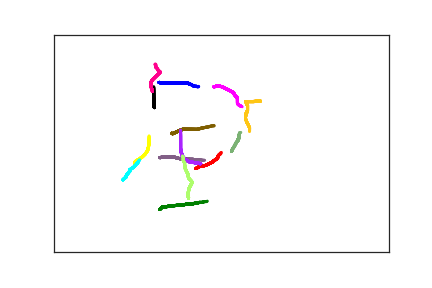

Data behind this chart, as committed beside it:
1.570000000000000000e+02, 1.100000000000000000e+02, 0.000000000000000000e+00, 1.000000000000000000e+00
1.620000000000000000e+02, 1.120000000000000000e+02, 1.060000000000000000e+02, 1.000000000000000000e+00
1.650000000000000000e+02, 1.120000000000000000e+02, 1.400000000000000000e+02, 1.000000000000000000e+00
1.710000000000000000e+02, 1.120000000000000000e+02, 2.010000000000000000e+02, 1.000000000000000000e+00
1.810000000000000000e+02, 1.120000000000000000e+02, 2.720000000000000000e+02, 1.000000000000000000e+00
1.880000000000000000e+02, 1.120000000000000000e+02, 3.050000000000000000e+02, 1.000000000000000000e+00
1.930000000000000000e+02, 1.120000000000000000e+02, 3.490000000000000000e+02, 1.000000000000000000e+00
1.940000000000000000e+02, 1.120000000000000000e+02, 4.100000000000000000e+02, 1.000000000000000000e+00
1.950000000000000000e+02, 1.120000000000000000e+02, 4.460000000000000000e+02, 1.000000000000000000e+00
1.960000000000000000e+02, 1.120000000000000000e+02, 4.900000000000000000e+02, 1.000000000000000000e+00
1.970000000000000000e+02, 1.120000000000000000e+02, 5.260000000000000000e+02, 1.000000000000000000e+00
1.980000000000000000e+02, 1.120000000000000000e+02, 5.590000000000000000e+02, 1.000000000000000000e+00
1.990000000000000000e+02, 1.120000000000000000e+02, 6.080000000000000000e+02, 1.000000000000000000e+00
2.000000000000000000e+02, 1.120000000000000000e+02, 6.160000000000000000e+02, 1.000000000000000000e+00
2.010000000000000000e+02, 1.120000000000000000e+02, 6.460000000000000000e+02, 1.000000000000000000e+00
2.010000000000000000e+02, 1.130000000000000000e+02, 6.800000000000000000e+02, 1.000000000000000000e+00
2.030000000000000000e+02, 1.140000000000000000e+02, 7.190000000000000000e+02, 1.000000000000000000e+00
2.050000000000000000e+02, 1.150000000000000000e+02, 7.490000000000000000e+02, 1.000000000000000000e+00
2.060000000000000000e+02, 1.160000000000000000e+02, 7.830000000000000000e+02, 1.000000000000000000e+00
2.070000000000000000e+02, 1.170000000000000000e+02, 8.140000000000000000e+02, 1.000000000000000000e+00
2.080000000000000000e+02, 1.180000000000000000e+02, 8.570000000000000000e+02, 1.000000000000000000e+00
2.090000000000000000e+02, 1.180000000000000000e+02, 8.870000000000000000e+02, 1.000000000000000000e+00
2.100000000000000000e+02, 1.190000000000000000e+02, 9.180000000000000000e+02, 1.000000000000000000e+00
2.110000000000000000e+02, 1.190000000000000000e+02, 9.530000000000000000e+02, 1.000000000000000000e+00
2.120000000000000000e+02, 1.190000000000000000e+02, 9.860000000000000000e+02, 1.000000000000000000e+00
2.130000000000000000e+02, 1.190000000000000000e+02, 1.021000000000000000e+03, 1.000000000000000000e+00
2.140000000000000000e+02, 1.200000000000000000e+02, 1.089000000000000000e+03, 1.000000000000000000e+00
2.150000000000000000e+02, 1.200000000000000000e+02, 1.119000000000000000e+03, 1.000000000000000000e+00
2.160000000000000000e+02, 1.200000000000000000e+02, 1.170000000000000000e+03, 1.000000000000000000e+00
2.160000000000000000e+02, 1.190000000000000000e+02, 1.344000000000000000e+03, 1.000000000000000000e+00
2.150000000000000000e+02, 1.190000000000000000e+02, 1.347000000000000000e+03, 1.000000000000000000e+00
2.120000000000000000e+02, 3.080000000000000000e+02, 3.849000000000000000e+03, 2.000000000000000000e+00
2.180000000000000000e+02, 3.030000000000000000e+02, 4.010000000000000000e+03, 2.000000000000000000e+00
2.260000000000000000e+02, 3.010000000000000000e+02, 4.043000000000000000e+03, 2.000000000000000000e+00
2.330000000000000000e+02, 2.960000000000000000e+02, 4.071000000000000000e+03, 2.000000000000000000e+00
2.370000000000000000e+02, 2.930000000000000000e+02, 4.102000000000000000e+03, 2.000000000000000000e+00
2.380000000000000000e+02, 2.900000000000000000e+02, 4.145000000000000000e+03, 2.000000000000000000e+00
2.400000000000000000e+02, 2.890000000000000000e+02, 4.181000000000000000e+03, 2.000000000000000000e+00
2.420000000000000000e+02, 2.870000000000000000e+02, 4.224000000000000000e+03, 2.000000000000000000e+00
2.430000000000000000e+02, 2.860000000000000000e+02, 4.257000000000000000e+03, 2.000000000000000000e+00
2.430000000000000000e+02, 2.850000000000000000e+02, 4.290000000000000000e+03, 2.000000000000000000e+00
2.440000000000000000e+02, 2.840000000000000000e+02, 4.320000000000000000e+03, 2.000000000000000000e+00
2.450000000000000000e+02, 2.820000000000000000e+02, 4.367000000000000000e+03, 2.000000000000000000e+00
2.450000000000000000e+02, 2.800000000000000000e+02, 4.400000000000000000e+03, 2.000000000000000000e+00
2.450000000000000000e+02, 2.790000000000000000e+02, 4.446000000000000000e+03, 2.000000000000000000e+00
2.460000000000000000e+02, 2.780000000000000000e+02, 4.447000000000000000e+03, 2.000000000000000000e+00
2.460000000000000000e+02, 2.770000000000000000e+02, 4.481000000000000000e+03, 2.000000000000000000e+00
2.470000000000000000e+02, 2.760000000000000000e+02, 4.552000000000000000e+03, 2.000000000000000000e+00
2.470000000000000000e+02, 2.750000000000000000e+02, 4.585000000000000000e+03, 2.000000000000000000e+00
2.480000000000000000e+02, 2.750000000000000000e+02, 4.640000000000000000e+03, 2.000000000000000000e+00
2.490000000000000000e+02, 2.740000000000000000e+02, 4.692000000000000000e+03, 2.000000000000000000e+00
2.490000000000000000e+02, 2.720000000000000000e+02, 4.785000000000000000e+03, 2.000000000000000000e+00
2.500000000000000000e+02, 2.710000000000000000e+02, 4.861000000000000000e+03, 2.000000000000000000e+00
2.540000000000000000e+02, 2.680000000000000000e+02, 4.889000000000000000e+03, 2.000000000000000000e+00
1.580000000000000000e+02, 4.020000000000000000e+02, 6.943000000000000000e+03, 3.000000000000000000e+00
1.620000000000000000e+02, 3.960000000000000000e+02, 7.189000000000000000e+03, 3.000000000000000000e+00
1.670000000000000000e+02, 3.960000000000000000e+02, 7.218000000000000000e+03, 3.000000000000000000e+00
1.740000000000000000e+02, 3.940000000000000000e+02, 7.251000000000000000e+03, 3.000000000000000000e+00
1.820000000000000000e+02, 3.930000000000000000e+02, 7.291000000000000000e+03, 3.000000000000000000e+00
1.890000000000000000e+02, 3.920000000000000000e+02, 7.325000000000000000e+03, 3.000000000000000000e+00
1.950000000000000000e+02, 3.910000000000000000e+02, 7.352000000000000000e+03, 3.000000000000000000e+00
... 304 more rows
